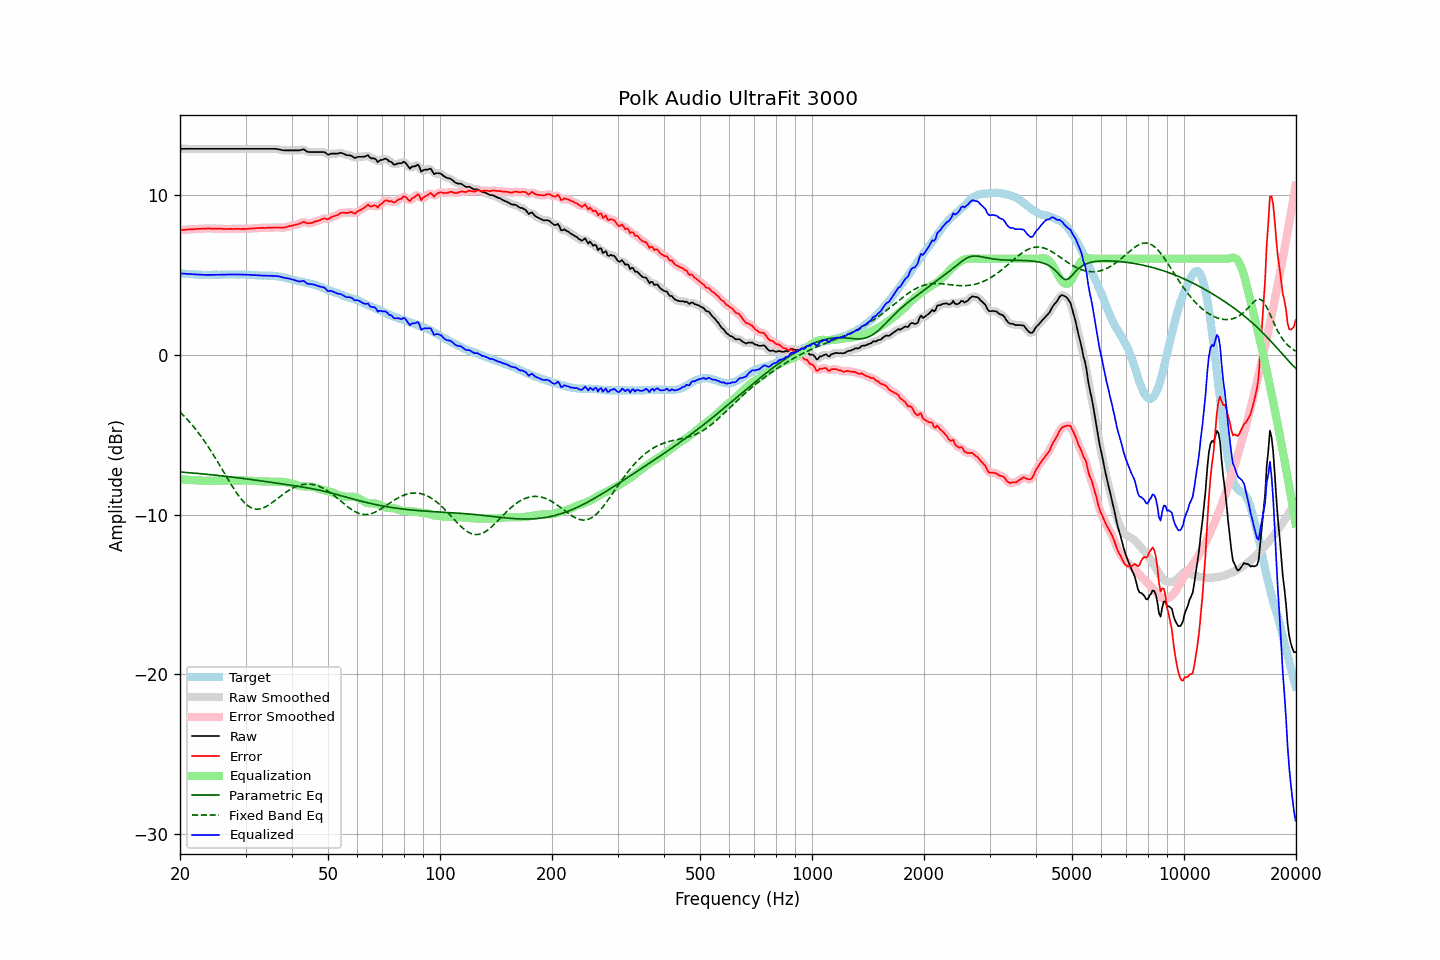

Source data for this figure (header and first rows):
frequency, raw, error, smoothed, error_smoothed, equalization, parametric_eq, fixed_band_eq, equalized_raw, equalized_smoothed, target
20.00, 12.87, 7.79, 12.87, 7.79, -7.79, -7.34, -3.59, 5.08, 5.08, 5.09
20.20, 12.87, 7.80, 12.87, 7.80, -7.80, -7.34, -3.69, 5.08, 5.08, 5.08
20.40, 12.87, 7.81, 12.87, 7.80, -7.80, -7.35, -3.79, 5.07, 5.07, 5.07
20.61, 12.87, 7.81, 12.87, 7.81, -7.81, -7.36, -3.89, 5.06, 5.06, 5.07
20.81, 12.87, 7.83, 12.87, 7.82, -7.82, -7.37, -4.00, 5.06, 5.06, 5.05
21.02, 12.87, 7.83, 12.87, 7.83, -7.83, -7.38, -4.11, 5.05, 5.05, 5.05
21.23, 12.87, 7.84, 12.87, 7.83, -7.83, -7.38, -4.22, 5.04, 5.04, 5.04
21.44, 12.87, 7.83, 12.87, 7.83, -7.84, -7.39, -4.33, 5.04, 5.04, 5.05
21.66, 12.87, 7.84, 12.87, 7.84, -7.84, -7.40, -4.45, 5.03, 5.03, 5.04
21.87, 12.87, 7.85, 12.87, 7.85, -7.85, -7.41, -4.58, 5.02, 5.02, 5.02
22.09, 12.87, 7.86, 12.87, 7.86, -7.86, -7.42, -4.70, 5.02, 5.02, 5.01
22.31, 12.87, 7.86, 12.87, 7.86, -7.86, -7.43, -4.83, 5.01, 5.01, 5.01
22.54, 12.87, 7.87, 12.87, 7.87, -7.87, -7.44, -4.96, 5.00, 5.00, 5.00
22.76, 12.87, 7.87, 12.87, 7.88, -7.88, -7.45, -5.10, 5.00, 5.00, 5.00
22.99, 12.87, 7.88, 12.87, 7.88, -7.88, -7.46, -5.24, 4.99, 4.99, 4.99
23.22, 12.87, 7.89, 12.87, 7.89, -7.89, -7.47, -5.38, 4.99, 4.99, 4.98
23.45, 12.87, 7.88, 12.87, 7.89, -7.89, -7.48, -5.53, 4.99, 4.99, 4.99
23.69, 12.87, 7.89, 12.87, 7.89, -7.89, -7.49, -5.68, 4.99, 4.99, 4.98
23.92, 12.87, 7.89, 12.87, 7.89, -7.89, -7.50, -5.83, 4.99, 4.99, 4.98
24.16, 12.87, 7.89, 12.87, 7.89, -7.89, -7.51, -5.98, 4.99, 4.99, 4.99
24.40, 12.87, 7.88, 12.87, 7.88, -7.88, -7.52, -6.14, 4.99, 4.99, 5.00
24.65, 12.87, 7.88, 12.87, 7.88, -7.88, -7.53, -6.30, 4.99, 4.99, 5.00
24.89, 12.87, 7.88, 12.87, 7.88, -7.88, -7.54, -6.46, 5.00, 5.00, 5.00
25.14, 12.87, 7.88, 12.87, 7.88, -7.88, -7.55, -6.63, 5.00, 5.00, 5.00
25.39, 12.87, 7.88, 12.87, 7.88, -7.87, -7.56, -6.80, 5.00, 5.00, 5.00
25.65, 12.87, 7.88, 12.87, 7.88, -7.87, -7.57, -6.97, 5.00, 5.00, 4.99
25.91, 12.87, 7.87, 12.87, 7.87, -7.87, -7.58, -7.14, 5.00, 5.00, 5.00
26.16, 12.87, 7.86, 12.87, 7.87, -7.87, -7.59, -7.31, 5.01, 5.01, 5.01
26.43, 12.87, 7.86, 12.87, 7.86, -7.87, -7.60, -7.48, 5.01, 5.01, 5.01
26.69, 12.87, 7.86, 12.87, 7.86, -7.86, -7.61, -7.65, 5.01, 5.01, 5.01
26.96, 12.87, 7.86, 12.87, 7.87, -7.86, -7.63, -7.82, 5.01, 5.01, 5.01
27.23, 12.87, 7.87, 12.87, 7.87, -7.86, -7.64, -7.98, 5.01, 5.01, 5.01
27.50, 12.87, 7.87, 12.87, 7.86, -7.86, -7.65, -8.15, 5.01, 5.01, 5.01
27.77, 12.87, 7.86, 12.87, 7.86, -7.86, -7.66, -8.31, 5.01, 5.01, 5.02
28.05, 12.87, 7.86, 12.87, 7.86, -7.86, -7.67, -8.47, 5.01, 5.01, 5.02
28.33, 12.87, 7.87, 12.87, 7.87, -7.86, -7.69, -8.62, 5.01, 5.01, 5.00
28.62, 12.87, 7.87, 12.87, 7.87, -7.86, -7.70, -8.76, 5.01, 5.01, 5.00
28.90, 12.87, 7.86, 12.87, 7.87, -7.86, -7.71, -8.90, 5.01, 5.01, 5.01
29.19, 12.87, 7.86, 12.87, 7.87, -7.86, -7.73, -9.03, 5.01, 5.01, 5.01
29.48, 12.87, 7.87, 12.87, 7.86, -7.87, -7.74, -9.14, 5.01, 5.01, 5.01
29.78, 12.87, 7.87, 12.87, 7.86, -7.87, -7.75, -9.25, 5.01, 5.01, 5.01
30.08, 12.87, 7.86, 12.87, 7.87, -7.87, -7.76, -9.34, 5.00, 5.00, 5.02
30.38, 12.87, 7.87, 12.87, 7.87, -7.87, -7.78, -9.43, 5.00, 5.00, 5.00
30.68, 12.87, 7.88, 12.87, 7.88, -7.88, -7.79, -9.50, 5.00, 5.00, 4.99
30.99, 12.87, 7.88, 12.87, 7.89, -7.89, -7.80, -9.56, 4.99, 4.99, 4.99
31.30, 12.87, 7.90, 12.87, 7.89, -7.89, -7.82, -9.60, 4.98, 4.98, 4.98
31.61, 12.87, 7.90, 12.87, 7.90, -7.90, -7.83, -9.64, 4.97, 4.97, 4.98
31.93, 12.87, 7.91, 12.87, 7.91, -7.91, -7.85, -9.66, 4.97, 4.97, 4.96
32.24, 12.87, 7.91, 12.87, 7.92, -7.91, -7.86, -9.67, 4.96, 4.96, 4.96
32.57, 12.87, 7.92, 12.87, 7.92, -7.92, -7.87, -9.66, 4.96, 4.96, 4.95
32.89, 12.87, 7.93, 12.87, 7.93, -7.92, -7.89, -9.64, 4.95, 4.95, 4.95
33.22, 12.87, 7.93, 12.87, 7.93, -7.93, -7.90, -9.61, 4.95, 4.95, 4.95
33.55, 12.87, 7.93, 12.87, 7.93, -7.93, -7.92, -9.58, 4.94, 4.94, 4.94
33.89, 12.87, 7.92, 12.87, 7.93, -7.93, -7.93, -9.53, 4.94, 4.94, 4.95
34.23, 12.87, 7.94, 12.87, 7.93, -7.94, -7.95, -9.48, 4.94, 4.94, 4.94
34.57, 12.87, 7.94, 12.87, 7.94, -7.94, -7.96, -9.41, 4.94, 4.94, 4.94
34.92, 12.87, 7.94, 12.87, 7.94, -7.94, -7.97, -9.35, 4.93, 4.93, 4.93
35.27, 12.87, 7.94, 12.88, 7.94, -7.94, -7.99, -9.28, 4.93, 4.93, 4.94
35.62, 12.87, 7.95, 12.88, 7.95, -7.95, -8.00, -9.20, 4.93, 4.93, 4.93
35.97, 12.87, 7.95, 12.87, 7.95, -7.95, -8.02, -9.13, 4.93, 4.93, 4.92
... 635 more rows
